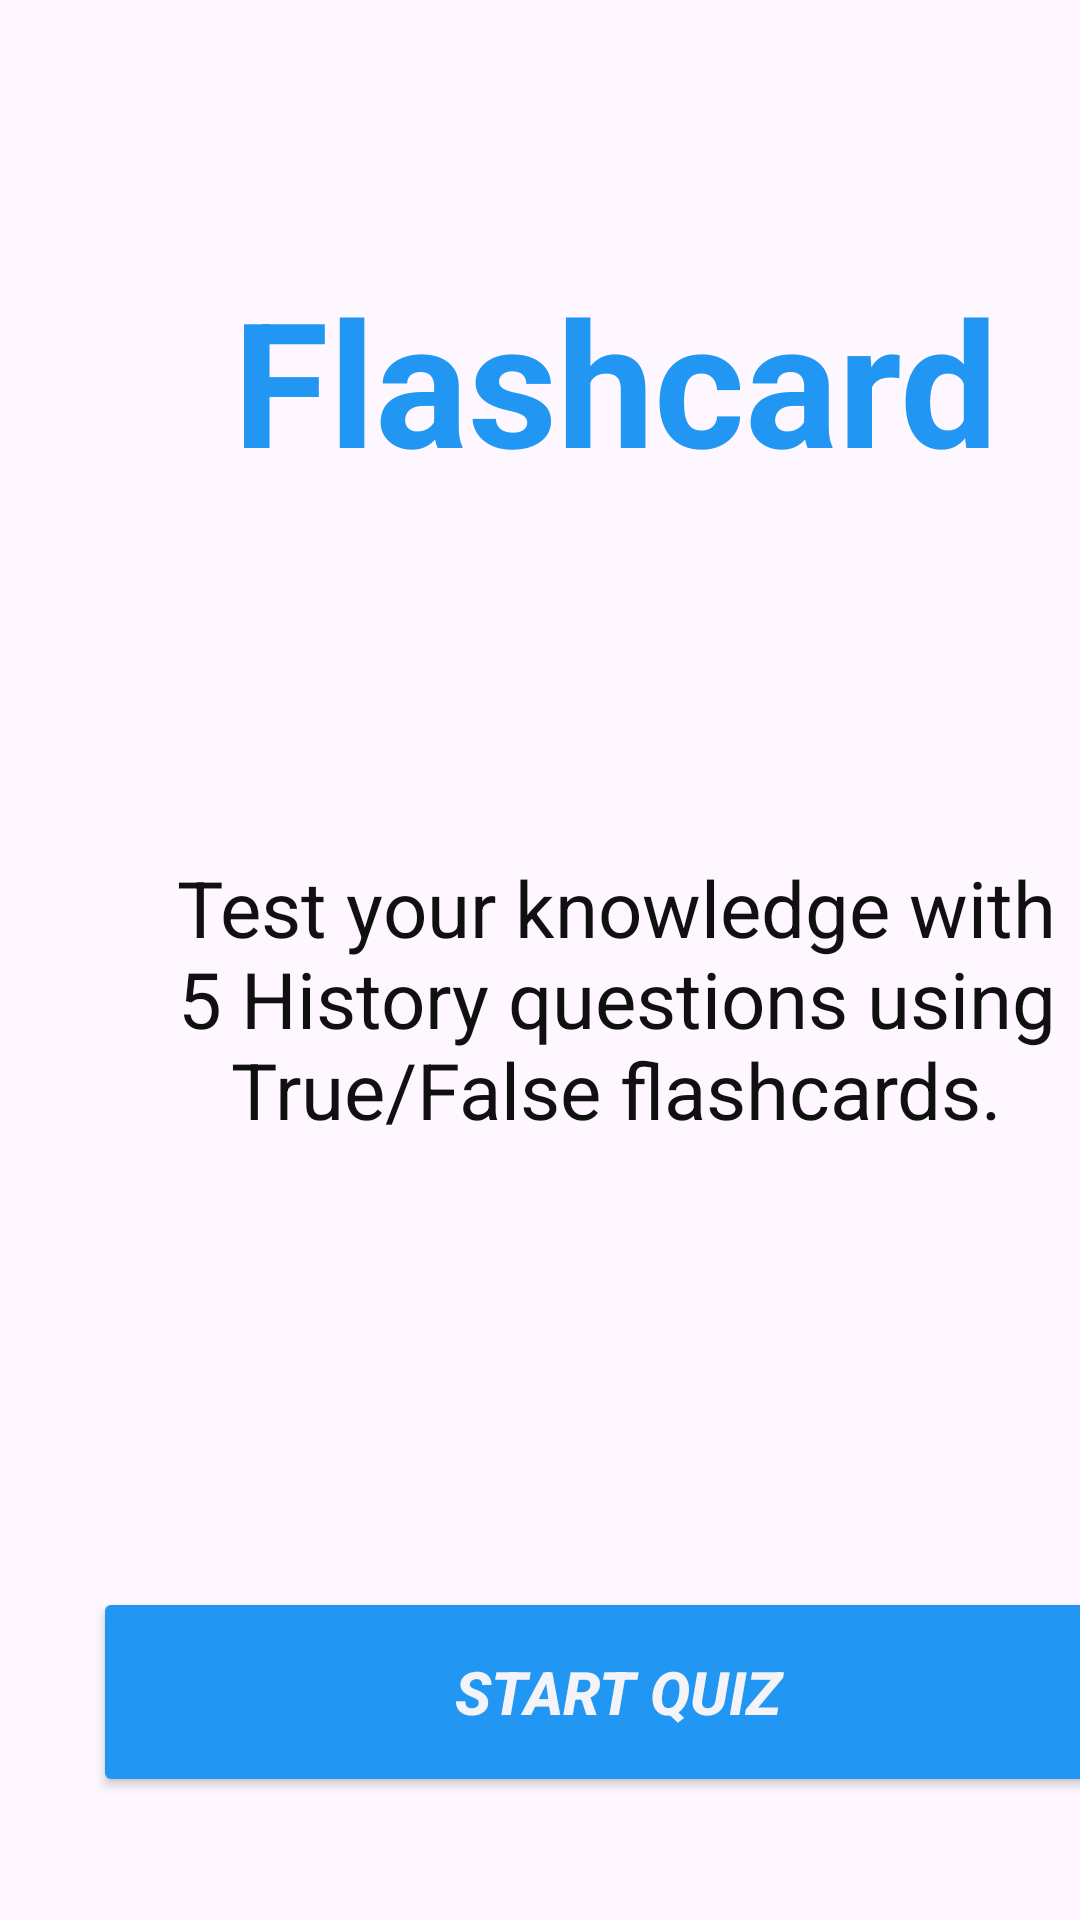

Layout XML and referenced resources for this Android screen:
<!-- AndroidManifest.xml: application theme Theme.Assignment2VishayGosai -->
<!-- res/layout/activity_main.xml -->
<?xml version="1.0" encoding="utf-8"?>
<androidx.constraintlayout.widget.ConstraintLayout xmlns:android="http://schemas.android.com/apk/res/android"
    xmlns:app="http://schemas.android.com/apk/res-auto"
    xmlns:tools="http://schemas.android.com/tools"
    android:id="@+id/main"
    android:layout_width="match_parent"
    android:layout_height="match_parent"
    tools:context=".MainActivity">

    <TextView
        android:id="@+id/txtHeading"
        android:layout_width="402dp"
        android:layout_height="84dp"
        android:layout_marginStart="4dp"
        android:layout_marginTop="88dp"
        android:gravity="center"
        android:text="Flashcard Quiz!"
        android:textColor="#2196F3"
        android:textSize="58sp"
        android:textStyle="bold"
        app:layout_constraintStart_toStartOf="parent"
        app:layout_constraintTop_toTopOf="parent" />

    <TextView
        android:id="@+id/txtExplain"
        android:layout_width="395dp"
        android:layout_height="202dp"
        android:layout_marginStart="8dp"
        android:layout_marginTop="60dp"
        android:gravity="center"
        android:text="Test your knowledge with 5 History questions using                     True/False flashcards."
        android:textColor="#101010"
        android:textSize="26sp"
        app:layout_constraintStart_toStartOf="parent"
        app:layout_constraintTop_toBottomOf="@+id/txtHeading" />

    <Button
        android:id="@+id/btnStart"
        android:layout_width="350dp"
        android:layout_height="70dp"
        android:layout_marginStart="31dp"
        android:layout_marginTop="95dp"
        android:backgroundTint="#2196F3"
        android:text="Start Quiz"
        android:textColor="#F3F3F8"
        android:textSize="20sp"
        android:textStyle="bold|italic"
        app:layout_constraintStart_toStartOf="parent"
        app:layout_constraintTop_toBottomOf="@+id/txtExplain" />
</androidx.constraintlayout.widget.ConstraintLayout>
<!-- resources referenced by this layout -->
<resources>
  <style name="Theme.Assignment2VishayGosai" parent="Base.Theme.Assignment2VishayGosai" />
  <style name="Base.Theme.Assignment2VishayGosai" parent="Theme.Material3.DayNight.NoActionBar">
          
          
      </style>
</resources>
